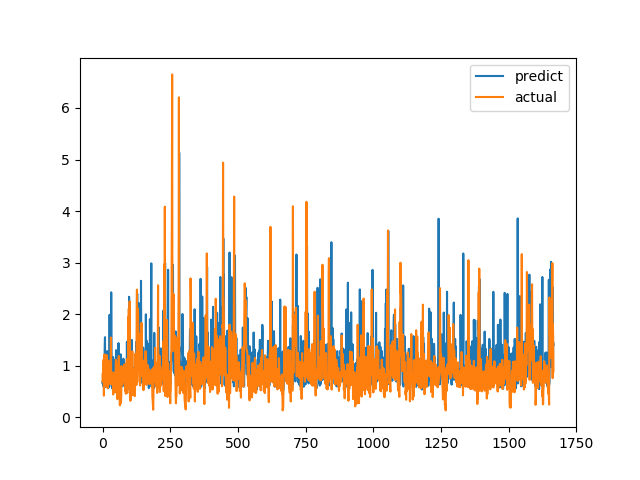

Data behind this chart, as committed beside it:
predict, actual
0.6826, 0.6915
0.6439, 0.8558
0.8974, 0.7094
0.6007, 1.015
0.862, 1.116
0.7992, 0.4183
0.6298, 1.002
0.8644, 1.219
1.351, 1.143
1.553, 0.6528
0.7798, 0.6747
1.029, 0.601
0.5882, 0.6695
0.6882, 0.6538
0.6814, 0.7814
0.609, 1.206
0.9668, 0.8469
1.283, 0.8286
0.8144, 0.6482
1.094, 0.5624
1.198, 0.7183
0.565, 1.1
0.7698, 0.9542
0.7026, 0.729
0.6423, 0.6694
0.596, 0.8631
1.987, 0.6465
0.7773, 0.8223
1.279, 0.9236
1.035, 0.8301
0.8973, 1.067
0.8433, 1.546
2.423, 0.6827
1.304, 0.6386
0.7767, 0.6464
0.8533, 0.6881
0.5591, 0.7274
1.11, 0.65
0.6887, 0.8694
1.168, 0.4409
0.7712, 0.4519
0.9887, 0.7575
0.9643, 0.4952
1.084, 0.6851
0.7241, 0.7244
0.6629, 0.8654
1.11, 0.74
0.6534, 0.8071
1.047, 0.8204
0.6206, 1.114
1.301, 1.109
0.8035, 0.4751
0.7147, 1.039
0.7275, 0.9458
0.7285, 0.7878
1.174, 0.3505
0.9812, 0.9368
1.11, 0.9868
0.5768, 0.647
1.438, 1.03
... 1,606 more rows
